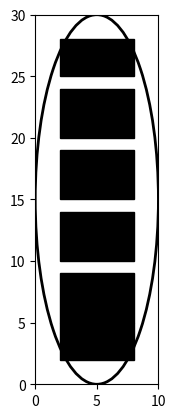

Generate this figure with matplotlib:
import matplotlib.pyplot as plt
import matplotlib.patches as patches

# 새로운 플롯 설정
fig, ax = plt.subplots()

# 밑창 외곽선을 그리기 위한 좌표 설정
sole_outline = patches.Ellipse((5, 15), width=10, height=30, fill=False, edgecolor='black', lw=2)

# 격자를 그리기 위한 사각형들 추가 (사각형 좌표 및 크기 설정)
rects = [
    patches.Rectangle((2, 25), 6, 3, edgecolor='black', facecolor='black'),  # 윗쪽 부분
    patches.Rectangle((2, 20), 6, 4, edgecolor='black', facecolor='black'),  # 중간 부분
    patches.Rectangle((2, 15), 6, 4, edgecolor='black', facecolor='black'),  # 중간 부분
    patches.Rectangle((2, 10), 6, 4, edgecolor='black', facecolor='black'),  # 중간 부분
    patches.Rectangle((2, 5), 6, 4, edgecolor='black', facecolor='black'),   # 아랫 부분
    patches.Rectangle((2, 2), 6, 3, edgecolor='black', facecolor='black')    # 아랫 부분
]

# 도형을 플롯에 추가
ax.add_patch(sole_outline)
for rect in rects:
    ax.add_patch(rect)

# 축 크기와 비율 설정
ax.set_xlim(0, 10)
ax.set_ylim(0, 30)
ax.set_aspect('equal')

# 플롯 출력
plt.show()
